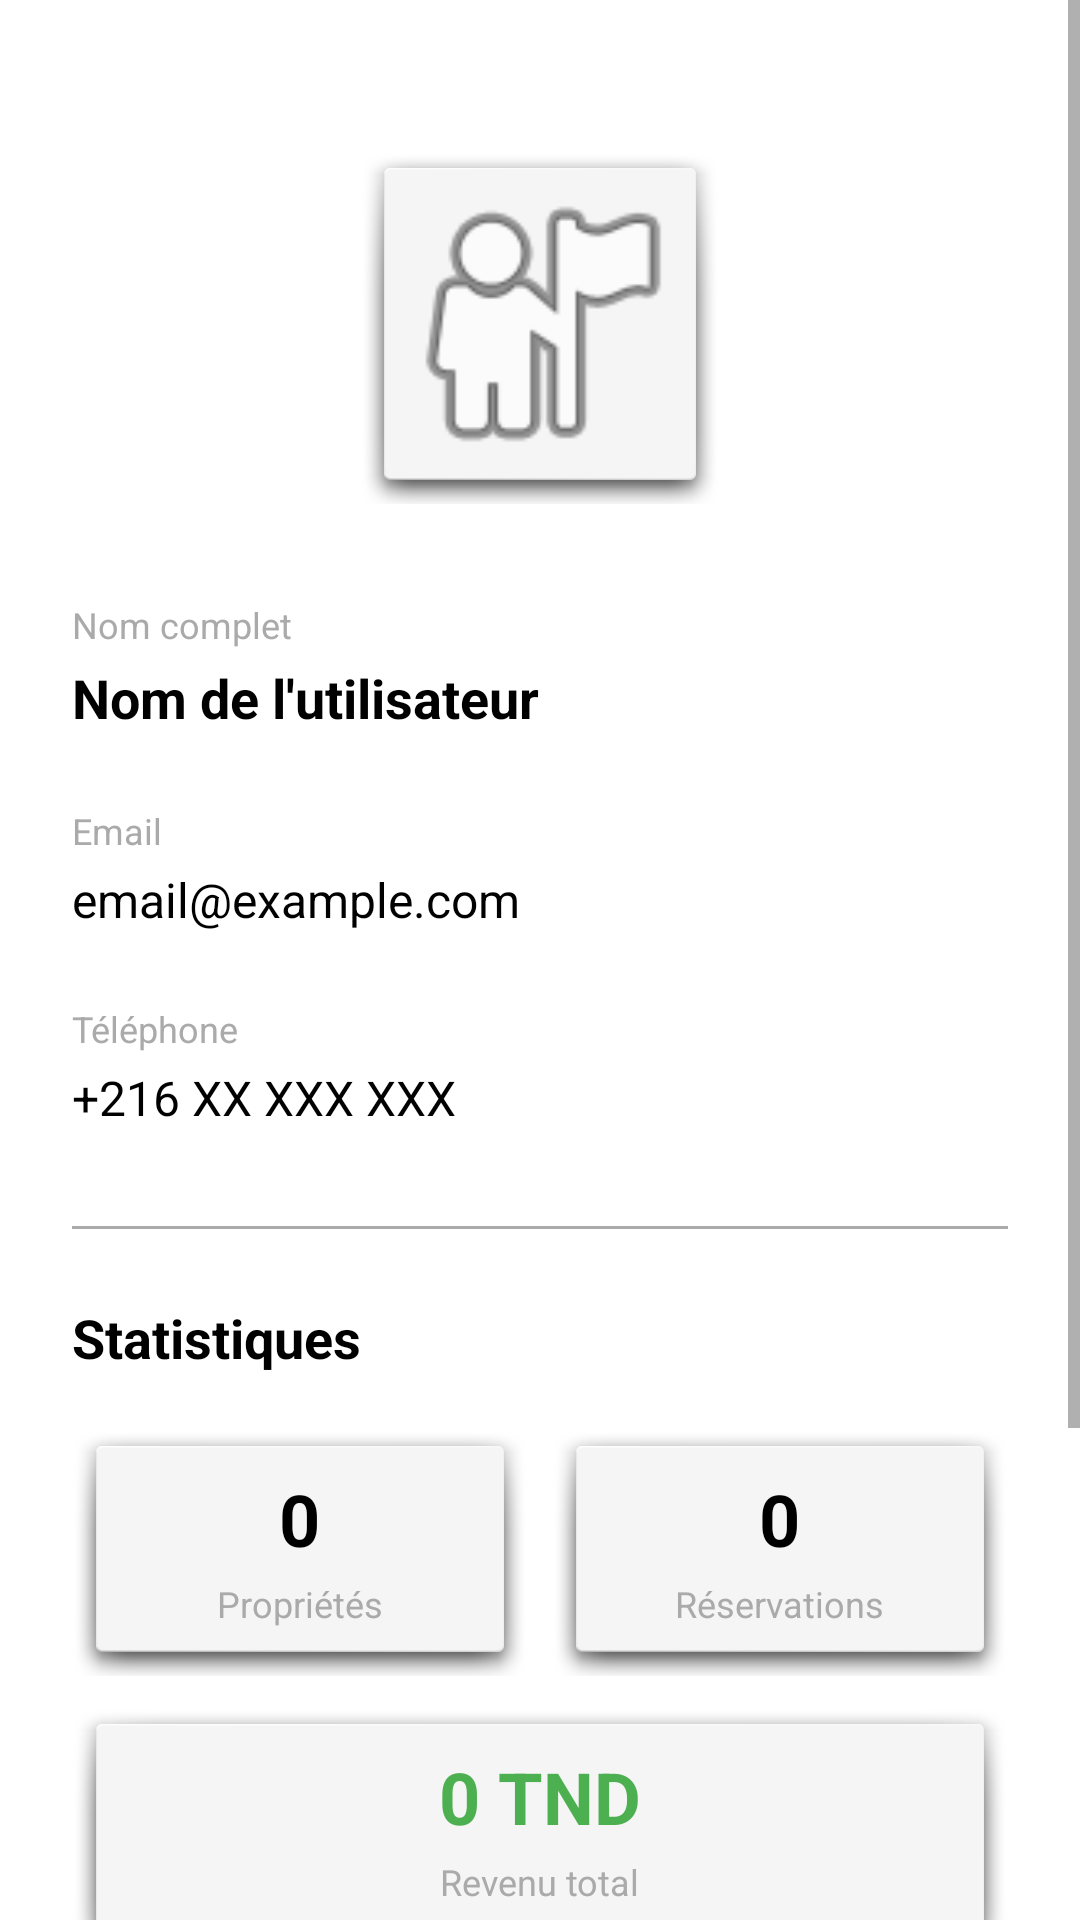

Write the Android layout XML for this screen, with the resource values it uses.
<!-- AndroidManifest.xml: application theme Theme.ProjetMobileMYSQL -->
<!-- res/layout/fragment_profile.xml -->
<?xml version="1.0" encoding="utf-8"?>
<ScrollView xmlns:android="http://schemas.android.com/apk/res/android"
    xmlns:app="http://schemas.android.com/apk/res-auto"
    android:layout_width="match_parent"
    android:layout_height="match_parent"
    android:background="@android:color/white">

    <androidx.constraintlayout.widget.ConstraintLayout
        android:layout_width="match_parent"
        android:layout_height="wrap_content"
        android:padding="24dp">

        
        <ImageView
            android:id="@+id/profileImage"
            android:layout_width="120dp"
            android:layout_height="120dp"
            android:layout_marginTop="24dp"
            android:src="@android:drawable/ic_menu_myplaces"
            android:background="@android:drawable/dialog_holo_light_frame"
            app:layout_constraintEnd_toEndOf="parent"
            app:layout_constraintStart_toStartOf="parent"
            app:layout_constraintTop_toTopOf="parent" />

        
        <TextView
            android:id="@+id/nameLabel"
            android:layout_width="wrap_content"
            android:layout_height="wrap_content"
            android:layout_marginTop="32dp"
            android:text="Nom complet"
            android:textColor="@android:color/darker_gray"
            android:textSize="12sp"
            app:layout_constraintStart_toStartOf="parent"
            app:layout_constraintTop_toBottomOf="@id/profileImage" />

        <TextView
            android:id="@+id/nameText"
            android:layout_width="0dp"
            android:layout_height="wrap_content"
            android:layout_marginTop="4dp"
            android:text="Nom de l'utilisateur"
            android:textColor="@android:color/black"
            android:textSize="18sp"
            android:textStyle="bold"
            app:layout_constraintEnd_toEndOf="parent"
            app:layout_constraintStart_toStartOf="parent"
            app:layout_constraintTop_toBottomOf="@id/nameLabel" />

        
        <TextView
            android:id="@+id/emailLabel"
            android:layout_width="wrap_content"
            android:layout_height="wrap_content"
            android:layout_marginTop="24dp"
            android:text="Email"
            android:textColor="@android:color/darker_gray"
            android:textSize="12sp"
            app:layout_constraintStart_toStartOf="parent"
            app:layout_constraintTop_toBottomOf="@id/nameText" />

        <TextView
            android:id="@+id/emailText"
            android:layout_width="0dp"
            android:layout_height="wrap_content"
            android:layout_marginTop="4dp"
            android:text="email@example.com"
            android:textColor="@android:color/black"
            android:textSize="16sp"
            app:layout_constraintEnd_toEndOf="parent"
            app:layout_constraintStart_toStartOf="parent"
            app:layout_constraintTop_toBottomOf="@id/emailLabel" />

        
        <TextView
            android:id="@+id/phoneLabel"
            android:layout_width="wrap_content"
            android:layout_height="wrap_content"
            android:layout_marginTop="24dp"
            android:text="Téléphone"
            android:textColor="@android:color/darker_gray"
            android:textSize="12sp"
            app:layout_constraintStart_toStartOf="parent"
            app:layout_constraintTop_toBottomOf="@id/emailText" />

        <TextView
            android:id="@+id/phoneText"
            android:layout_width="0dp"
            android:layout_height="wrap_content"
            android:layout_marginTop="4dp"
            android:text="+216 XX XXX XXX"
            android:textColor="@android:color/black"
            android:textSize="16sp"
            app:layout_constraintEnd_toEndOf="parent"
            app:layout_constraintStart_toStartOf="parent"
            app:layout_constraintTop_toBottomOf="@id/phoneLabel" />

        
        <View
            android:id="@+id/divider1"
            android:layout_width="0dp"
            android:layout_height="1dp"
            android:layout_marginTop="32dp"
            android:background="@android:color/darker_gray"
            app:layout_constraintEnd_toEndOf="parent"
            app:layout_constraintStart_toStartOf="parent"
            app:layout_constraintTop_toBottomOf="@id/phoneText" />

        
        <TextView
            android:id="@+id/statsTitle"
            android:layout_width="wrap_content"
            android:layout_height="wrap_content"
            android:layout_marginTop="24dp"
            android:text="Statistiques"
            android:textColor="@android:color/black"
            android:textSize="18sp"
            android:textStyle="bold"
            app:layout_constraintStart_toStartOf="parent"
            app:layout_constraintTop_toBottomOf="@id/divider1" />

        <LinearLayout
            android:id="@+id/statsLayout"
            android:layout_width="0dp"
            android:layout_height="wrap_content"
            android:layout_marginTop="16dp"
            android:orientation="horizontal"
            app:layout_constraintEnd_toEndOf="parent"
            app:layout_constraintStart_toStartOf="parent"
            app:layout_constraintTop_toBottomOf="@id/statsTitle">

            
            <LinearLayout
                android:layout_width="0dp"
                android:layout_height="wrap_content"
                android:layout_weight="1"
                android:background="@android:drawable/dialog_holo_light_frame"
                android:gravity="center"
                android:orientation="vertical"
                android:padding="16dp">

                <TextView
                    android:id="@+id/propertiesCount"
                    android:layout_width="wrap_content"
                    android:layout_height="wrap_content"
                    android:text="0"
                    android:textColor="@android:color/black"
                    android:textSize="24sp"
                    android:textStyle="bold" />

                <TextView
                    android:layout_width="wrap_content"
                    android:layout_height="wrap_content"
                    android:layout_marginTop="4dp"
                    android:text="Propriétés"
                    android:textColor="@android:color/darker_gray"
                    android:textSize="12sp" />
            </LinearLayout>

            
            <LinearLayout
                android:layout_width="0dp"
                android:layout_height="wrap_content"
                android:layout_marginStart="8dp"
                android:layout_weight="1"
                android:background="@android:drawable/dialog_holo_light_frame"
                android:gravity="center"
                android:orientation="vertical"
                android:padding="16dp">

                <TextView
                    android:id="@+id/reservationsCount"
                    android:layout_width="wrap_content"
                    android:layout_height="wrap_content"
                    android:text="0"
                    android:textColor="@android:color/black"
                    android:textSize="24sp"
                    android:textStyle="bold" />

                <TextView
                    android:layout_width="wrap_content"
                    android:layout_height="wrap_content"
                    android:layout_marginTop="4dp"
                    android:text="Réservations"
                    android:textColor="@android:color/darker_gray"
                    android:textSize="12sp" />
            </LinearLayout>

        </LinearLayout>

        
        <LinearLayout
            android:id="@+id/revenueLayout"
            android:layout_width="0dp"
            android:layout_height="wrap_content"
            android:layout_marginTop="8dp"
            android:background="@android:drawable/dialog_holo_light_frame"
            android:gravity="center"
            android:orientation="vertical"
            android:padding="16dp"
            app:layout_constraintEnd_toEndOf="parent"
            app:layout_constraintStart_toStartOf="parent"
            app:layout_constraintTop_toBottomOf="@id/statsLayout">

            <TextView
                android:id="@+id/revenueAmount"
                android:layout_width="wrap_content"
                android:layout_height="wrap_content"
                android:text="0 TND"
                android:textColor="#4CAF50"
                android:textSize="24sp"
                android:textStyle="bold" />

            <TextView
                android:layout_width="wrap_content"
                android:layout_height="wrap_content"
                android:layout_marginTop="4dp"
                android:text="Revenu total"
                android:textColor="@android:color/darker_gray"
                android:textSize="12sp" />
        </LinearLayout>

        
        <View
            android:id="@+id/divider2"
            android:layout_width="0dp"
            android:layout_height="1dp"
            android:layout_marginTop="32dp"
            android:background="@android:color/darker_gray"
            app:layout_constraintEnd_toEndOf="parent"
            app:layout_constraintStart_toStartOf="parent"
            app:layout_constraintTop_toBottomOf="@id/revenueLayout" />

        
        <com.google.android.material.button.MaterialButton
            android:id="@+id/editButton"
            android:layout_width="0dp"
            android:layout_height="60dp"
            android:layout_marginTop="24dp"
            android:text="Éditer le profil"
            android:textSize="16sp"
            app:cornerRadius="8dp"
            app:layout_constraintEnd_toEndOf="parent"
            app:layout_constraintStart_toStartOf="parent"
            app:layout_constraintTop_toBottomOf="@id/divider2" />

        
        <com.google.android.material.button.MaterialButton
            android:id="@+id/changePasswordButton"
            style="@style/Widget.Material3.Button.OutlinedButton"
            android:layout_width="0dp"
            android:layout_height="60dp"
            android:layout_marginTop="8dp"
            android:text="Changer le mot de passe"
            android:textSize="16sp"
            app:cornerRadius="8dp"
            app:layout_constraintEnd_toEndOf="parent"
            app:layout_constraintStart_toStartOf="parent"
            app:layout_constraintTop_toBottomOf="@id/editButton" />

    </androidx.constraintlayout.widget.ConstraintLayout>
</ScrollView>
<!-- resources referenced by this layout -->
<resources>
  <style name="Theme.ProjetMobileMYSQL" parent="Theme.MaterialComponents.DayNight.NoActionBar">
          
          <item name="colorPrimary">@color/purple_500</item>
          <item name="colorPrimaryVariant">@color/purple_700</item>
          <item name="colorOnPrimary">@color/white</item>
          
          <item name="colorSecondary">@color/teal_200</item>
          <item name="colorSecondaryVariant">@color/teal_700</item>
          <item name="colorOnSecondary">@color/black</item>
          
          <item name="android:statusBarColor">?attr/colorPrimaryVariant</item>
          
      </style>
  <!-- not gathered from this repository: default colours our renderer supplied (Android Studio template values) -->
  <color name="purple_500">#FF6200EE</color>
  <color name="purple_700">#FF3700B3</color>
  <color name="teal_200">#FF03DAC5</color>
  <color name="teal_700">#FF018786</color>
  <color name="black">#FF000000</color>
  <color name="white">#FFFFFFFF</color>
</resources>
